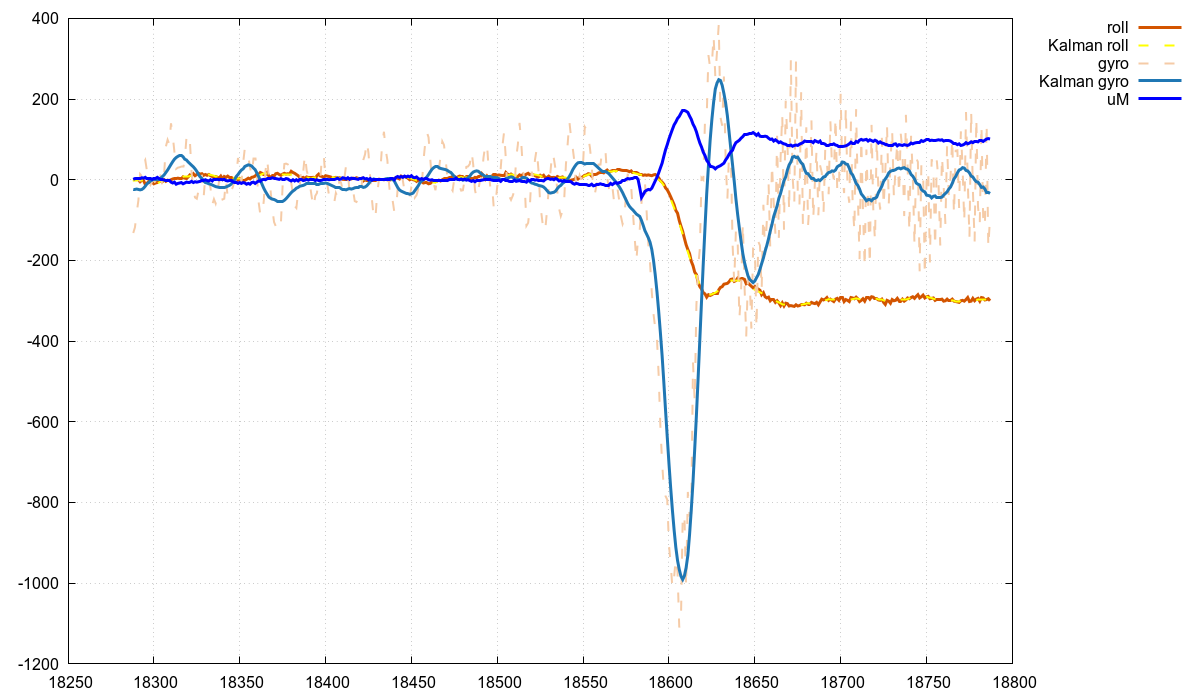

The data file committed next to this chart (first rows):
index, roll_H, Kalman_roll, gyro_x, Kalman_gyro, torque
18288, 0, -1, -132, -24, 1
18289, 1, -1, -118, -24, 3
18290, 1, -1, -82, -23, 4
18291, 0, 0, -51, -24, 4
18292, -5, -1, 14, -25, 4
18293, -2, -2, 9, -24, 5
18294, -2, -2, 41, -21, 4
18295, -11, -4, 49, -16, 6
18296, -9, -7, 21, -10, 4
18297, -4, -8, -5, -7, 4
18298, -7, -8, -13, -3, 4
18299, -6, -8, -5, -1, 1
18300, -10, -8, 0, 0, 3
18301, -8, -9, -9, 0, 3
18302, -7, -9, 7, 0, 6
18303, -3, -7, 20, 0, 3
18304, -4, -5, 9, 4, 1
18305, -4, -5, -16, 8, 1
18306, 0, -3, 16, 12, -1
18307, -4, -2, 82, 18, -2
18308, -1, -2, 99, 24, -3
18309, -2, -1, 88, 31, -3
18310, 0, 0, 140, 38, -6
18311, 2, 0, 109, 45, -8
18312, 3, 1, 68, 51, -6
18313, 3, 2, 27, 55, -11
18314, 4, 3, 30, 58, -9
18315, 3, 4, 31, 60, -8
18316, 3, 5, 33, 60, -7
18317, 7, 7, 33, 57, -10
18318, 4, 7, 49, 51, -8
18319, 3, 7, 104, 49, -6
18320, 7, 8, 114, 44, -7
18321, 12, 9, 96, 40, -7
18322, 10, 10, 17, 36, -4
18323, 15, 11, -25, 32, -7
18324, 10, 11, -44, 27, -5
18325, 13, 12, -47, 21, -6
18326, 16, 12, -27, 13, -5
18327, 14, 14, 9, 7, -4
18328, 15, 14, 10, 3, -2
18329, 11, 13, -43, -3, -2
18330, 13, 12, 10, -7, 0
18331, 11, 13, 8, -8, -2
18332, 13, 13, -4, -10, -3
18333, 10, 12, -20, -11, 0
18334, 8, 11, -62, -13, -3
18335, 7, 10, -48, -15, 0
18336, 8, 9, -59, -17, 0
18337, 6, 9, -41, -18, 1
18338, 4, 6, 0, -19, 0
18339, 9, 5, -34, -19, 1
18340, 2, 4, -49, -20, 0
18341, 8, 4, -47, -20, 1
18342, 6, 5, 0, -18, -2
18343, 9, 5, -44, -16, -3
18344, 6, 5, -47, -14, -2
18345, 6, 5, -29, -11, -2
18346, 4, 5, -18, -5, -5
18347, 4, 4, -2, 0, -7
... 440 more rows
